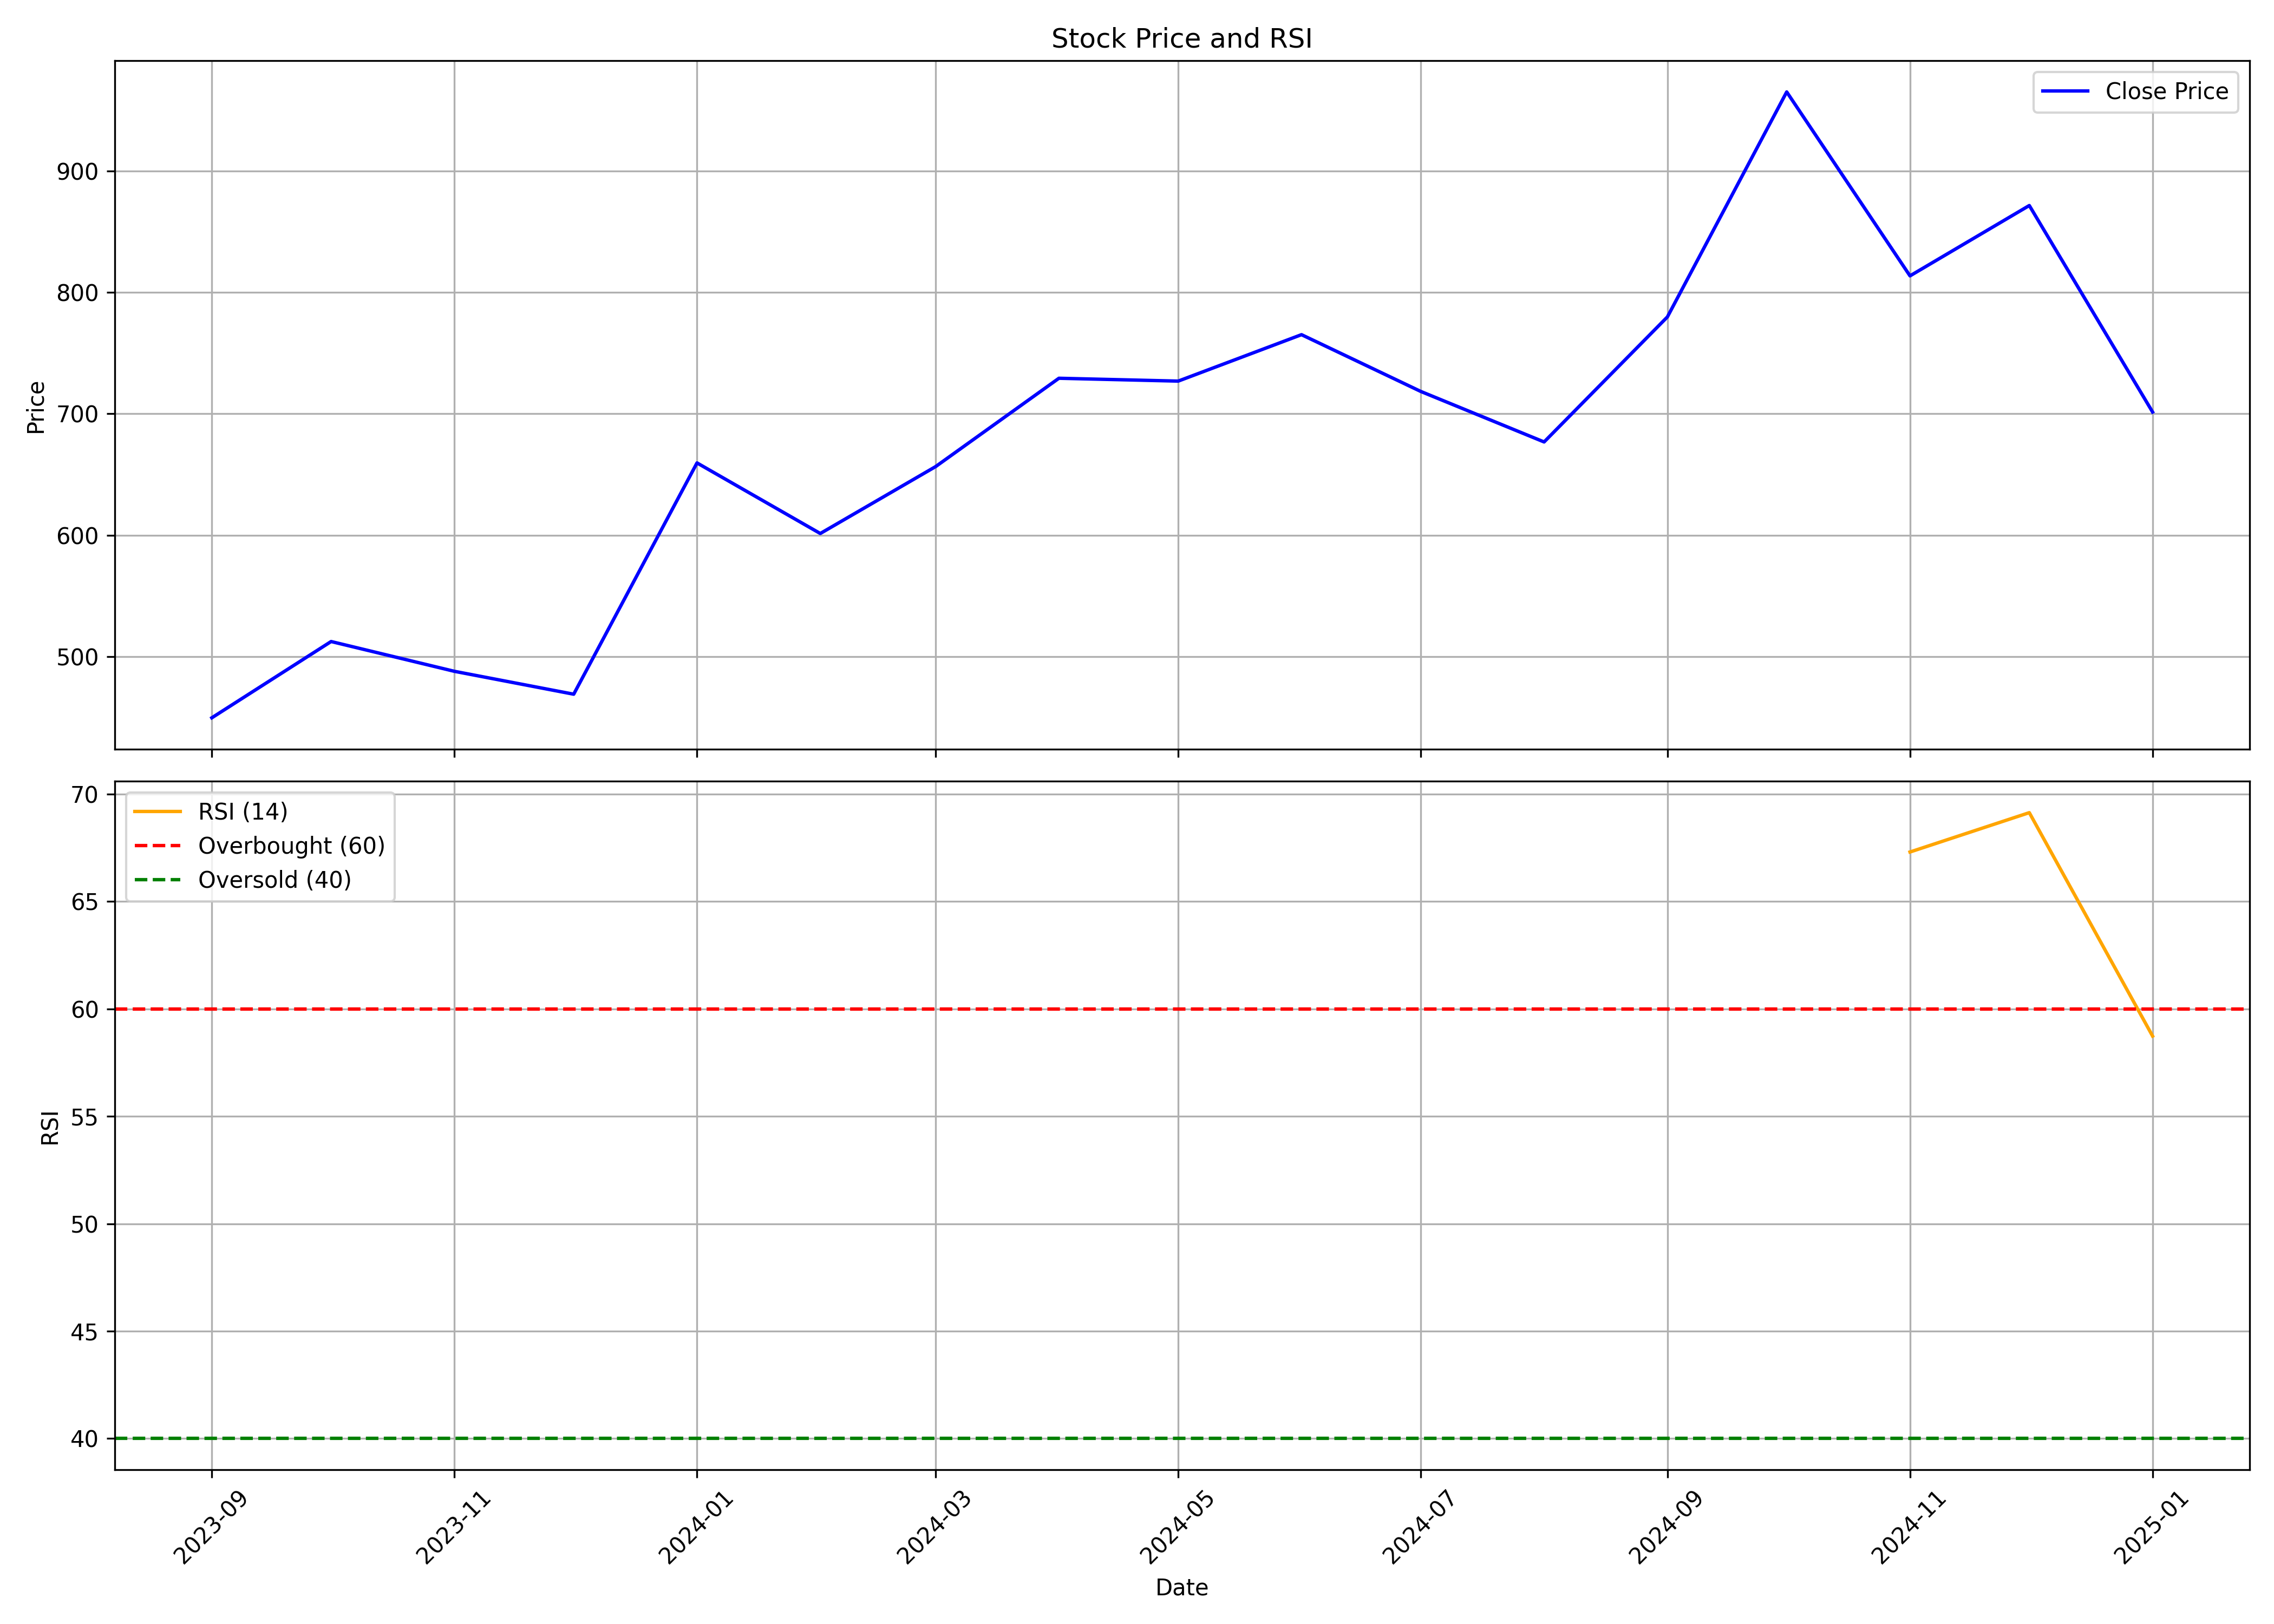

Data behind this chart, as committed beside it:
, Unnamed: 0.1, Unnamed: 0, date, symbol, open, high, low, close, volume, rsi
0, 0, 0, 2023-09-01, REDTAPE, 468.9, 469.9, 410.1, 449.5, 4188570, 
1, 1, 1, 2023-10-01, REDTAPE, 449, 573.7, 445.1, 512.3, 6535688, 
2, 2, 2, 2023-11-01, REDTAPE, 518.8, 566.4, 443.1, 487.8, 8008753, 
3, 3, 3, 2023-12-01, REDTAPE, 483.7, 498.8, 436.1, 468.9, 3423952, 
4, 4, 4, 2024-01-01, REDTAPE, 470.9, 670.9, 464, 659.5, 7006026, 
5, 5, 5, 2024-02-01, REDTAPE, 661.4, 663, 591.8, 601.3, 3123140, 
6, 6, 6, 2024-03-01, REDTAPE, 603.6, 685.9, 534.9, 656.5, 2001761, 
7, 7, 7, 2024-04-01, REDTAPE, 648.5, 743, 644.6, 729.2, 1981674, 
8, 8, 8, 2024-05-01, REDTAPE, 719.4, 773.2, 647.1, 726.9, 2237059, 
9, 9, 9, 2024-06-01, REDTAPE, 763.2, 808.2, 650.5, 765.2, 3217605, 
10, 10, 10, 2024-07-01, REDTAPE, 769.2, 793.1, 694, 718.4, 2501826, 
11, 11, 11, 2024-08-01, REDTAPE, 718.4, 732.8, 604.7, 676.8, 3265631, 
12, 12, 12, 2024-09-01, REDTAPE, 674.5, 786.2, 667.4, 779.8, 2354274, 
13, 13, 13, 2024-10-01, REDTAPE, 796.2, 977.8, 761.3, 965.1, 3973833, 
14, 14, 14, 2024-11-01, REDTAPE, 965.1, 972.4, 790.1, 813.6, 1541074, 67.31
15, 15, 15, 2024-12-01, REDTAPE, 804.7, 912.3, 804.7, 871.6, 1946239, 69.14
16, 16, 16, 2025-01-01, REDTAPE, 877.8, 884.8, 687.3, 701.4, 1049512, 58.74
